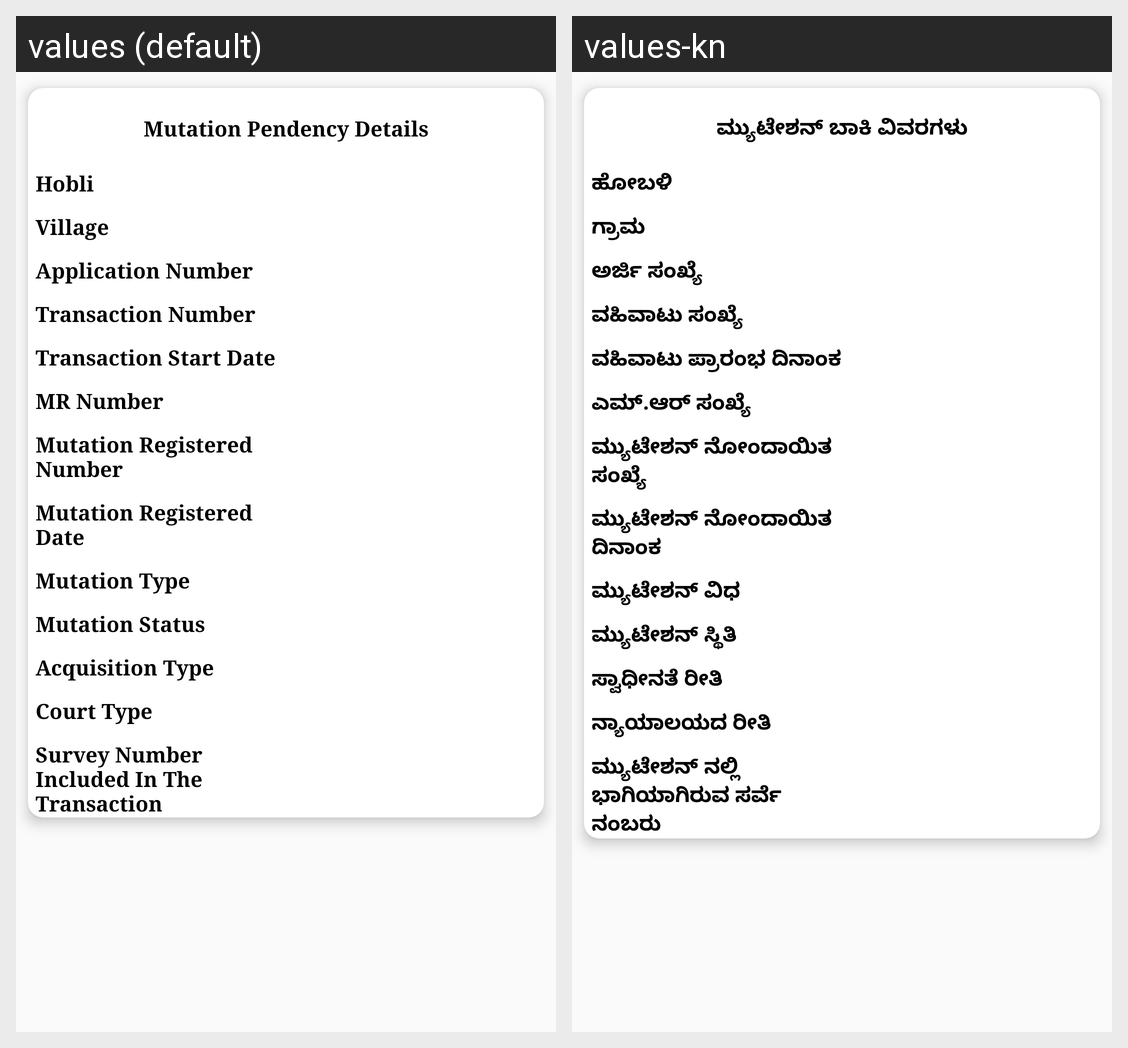

Here is an Android app screen in its default locale and in the app's own translations. Write out the translated-string differences for the strings that appear on this screen.
Android screen res/layout/mutual_pending_details_list.xml rendered under 2 locales, left to right: values (default), values-kn. Device: Nexus 5 (rendered at 1080×1920; each locale shown at half size, 540×960, under a caption strip naming it); theme AppTheme.NoActionBar.
Strings drawn on this screen, with the default value and each locale's value (text and hints the layout hard-codes, and strings that could not be matched under every locale, appear in the picture but are not listed):

mutation_pendencey_details
  values: Mutation Pendency Details
  values-kn: ಮ್ಯುಟೇಶನ್ ಬಾಕಿ ವಿವರಗಳು

hobli
  values: Hobli
  values-kn: ಹೋಬಳಿ

village
  values: Village
  values-kn: ಗ್ರಾಮ

application_number
  values: Application Number
  values-kn: ಅರ್ಜಿ ಸಂಖ್ಯೆ

transaction_number
  values: Transaction Number
  values-kn: ವಹಿವಾಟು ಸಂಖ್ಯೆ

transaction_start_date
  values: Transaction Start Date
  values-kn: ವಹಿವಾಟು ಪ್ರಾರಂಭ ದಿನಾಂಕ

mr_number
  values: MR Number
  values-kn: ಎಮ್.ಆರ್ ಸಂಖ್ಯೆ

mutation_registered_number
  values: Mutation Registered Number
  values-kn: ಮ್ಯುಟೇಶನ್ ನೋಂದಾಯಿತ ಸಂಖ್ಯೆ

mutation_registered_date
  values: Mutation Registered Date
  values-kn: ಮ್ಯುಟೇಶನ್ ನೋಂದಾಯಿತ ದಿನಾಂಕ

mutation_type
  values: Mutation Type
  values-kn: ಮ್ಯುಟೇಶನ್ ವಿಧ

mutation_status
  values: Mutation Status
  values-kn: ಮ್ಯುಟೇಶನ್ ಸ್ಥಿತಿ

acquatation_type
  values: Acquisition Type
  values-kn: ಸ್ವಾಧೀನತೆ ರೀತಿ

court_type
  values: Court Type
  values-kn: ನ್ಯಾಯಾಲಯದ ರೀತಿ

survey_no_included_transaction
  values: Survey Number Included In The Transaction
  values-kn: ಮ್ಯುಟೇಶನ್ ನಲ್ಲಿ ಭಾಗಿಯಾಗಿರುವ ಸರ್ವೆ ನಂಬರು
